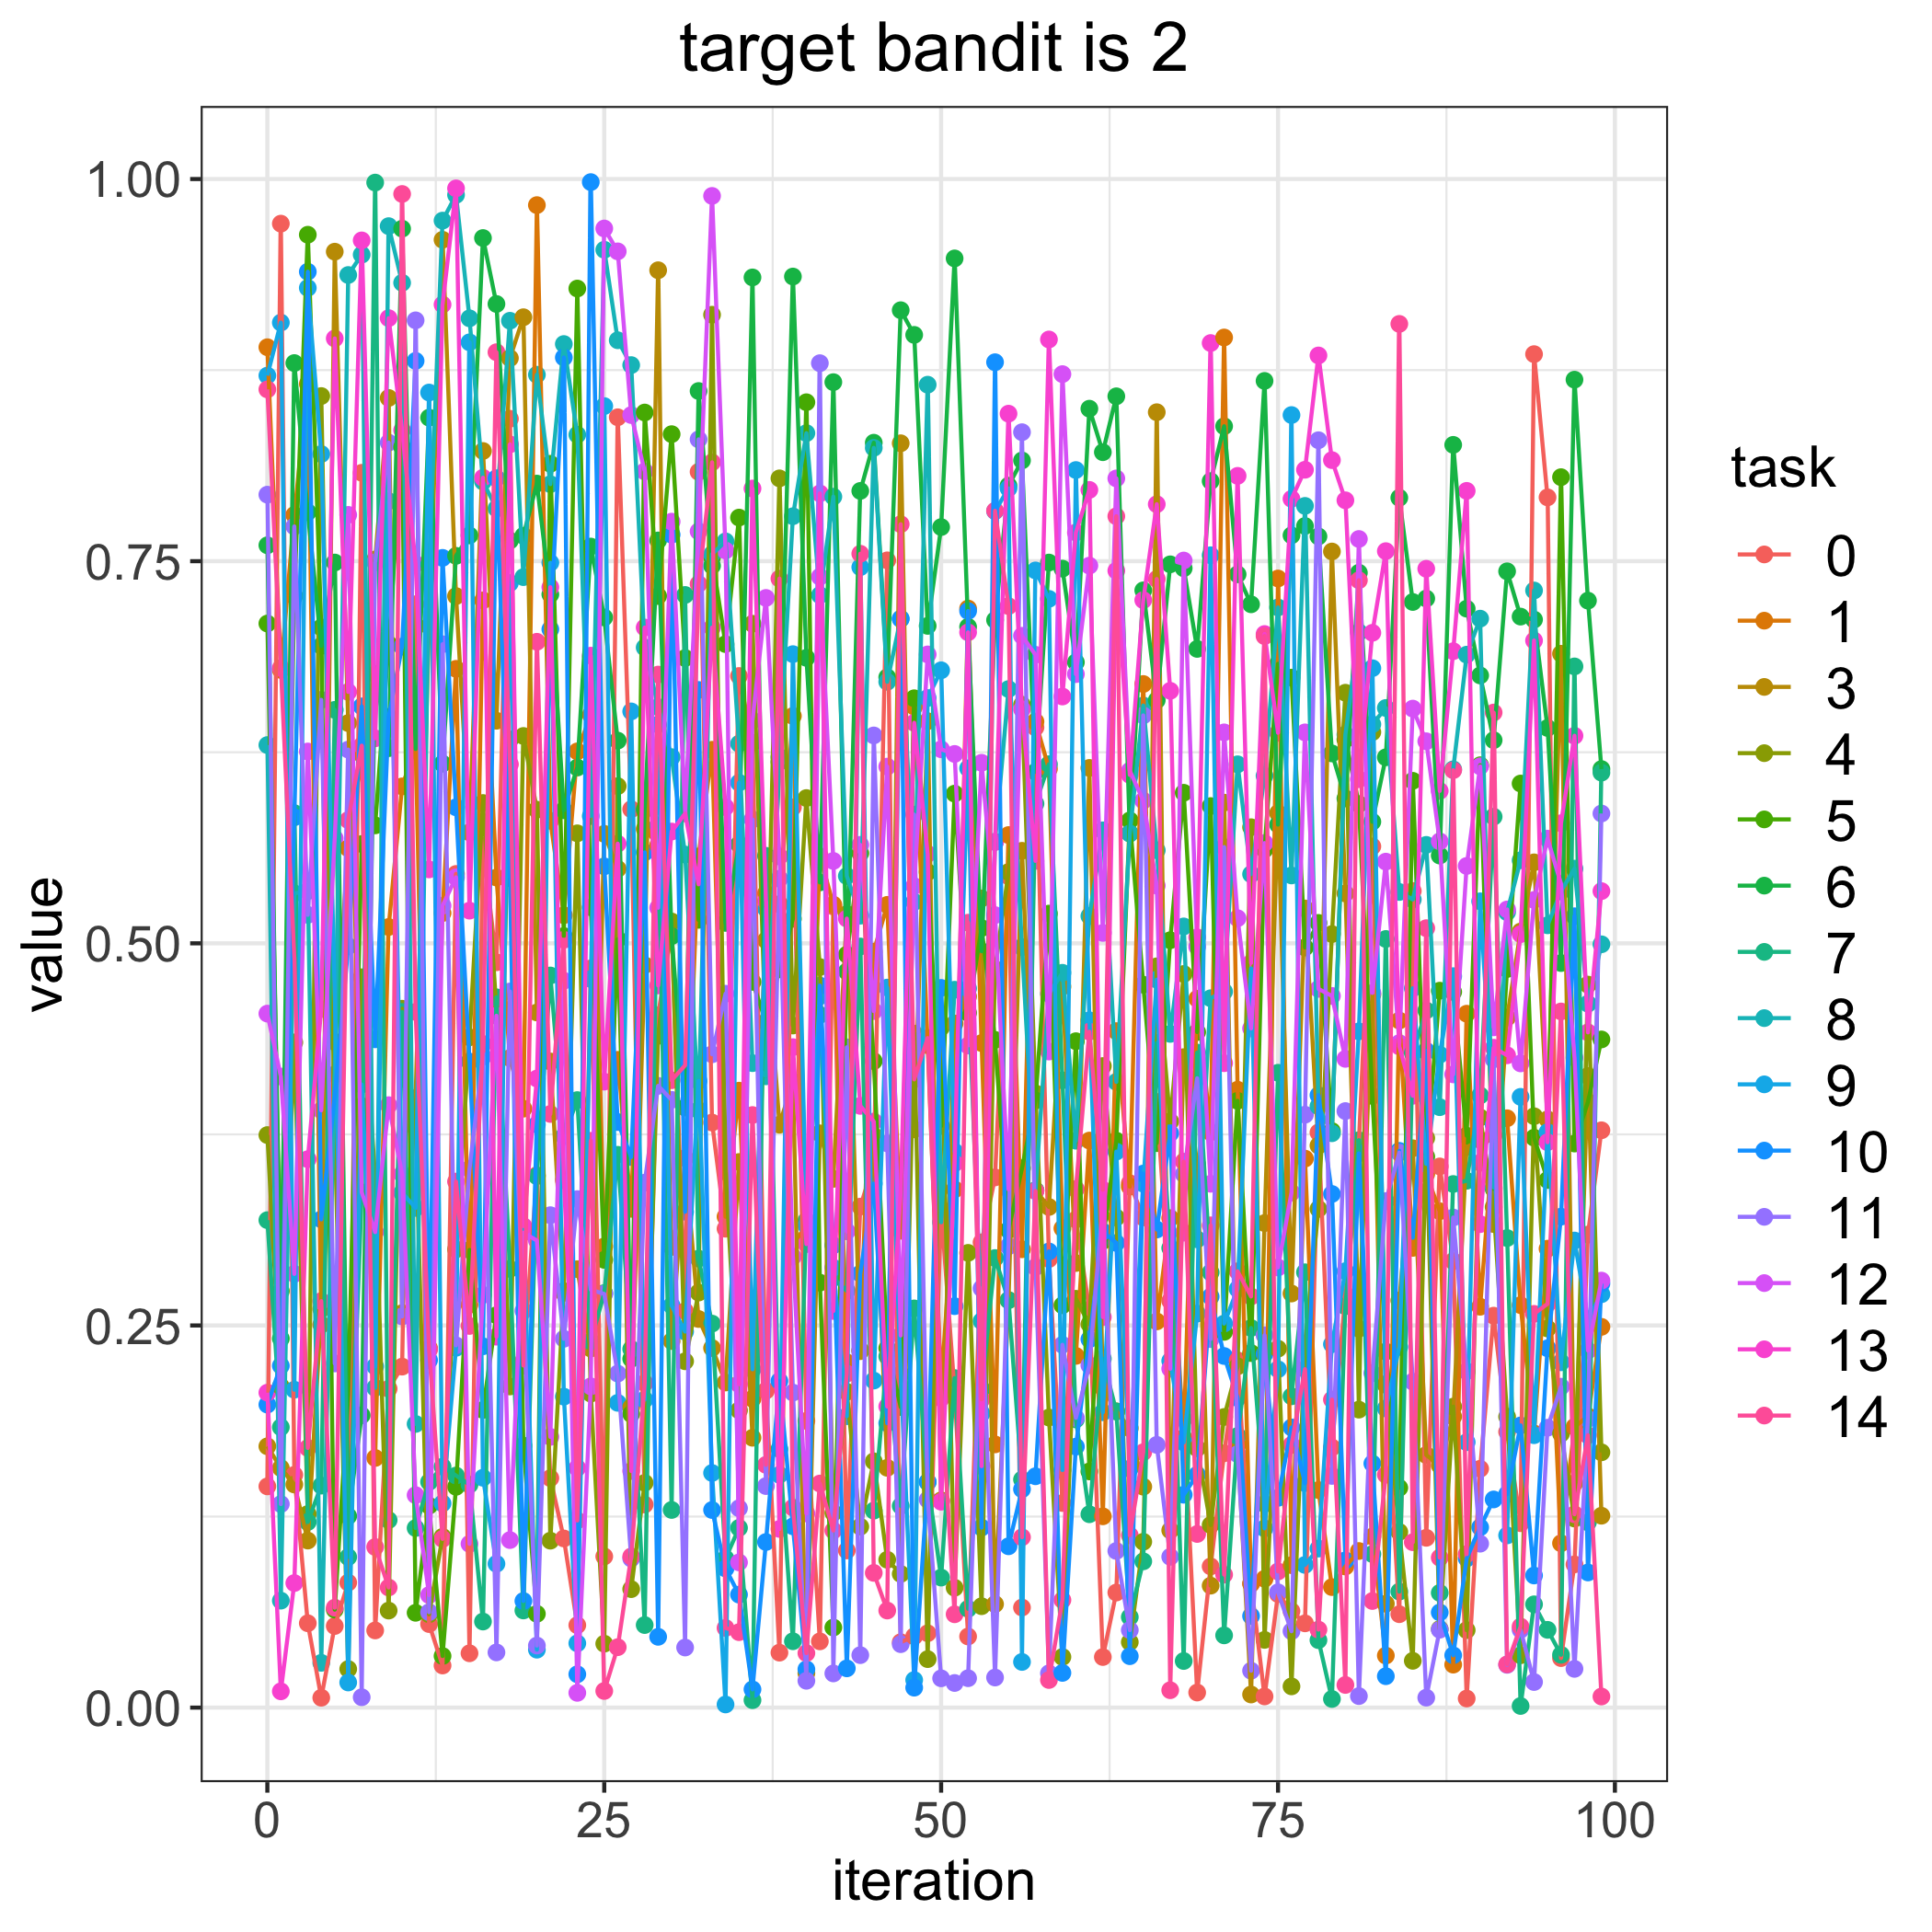

Data behind this chart, as committed beside it:
, 0, 1, 3, 4, 5, 6, 7, 8, 9, 10, 11, 12, 13, 14
0, 0.1447, 0.89, 0.171, 0.3746, 0.7092, 0.7604, 0.3189, 0.6297, 0.8714, 0.1982, 0.7935, 0.454, 0.206, 0.8624
1, 0.9708, 0.6788, 0.1567, 0.2101, 0.2725, 0.2414, 0.1834, 0.06998, 0.9061, 0.2236, 0.1332, 0.4128, 0.01064, 0.6801
2, 0.1523, 0.7803, 0.146, 0.4352, 0.7272, 0.8796, 0.5852, 0.5327, 0.208, 0.5824, 0.7727, 0.2837, 0.08148, 0.4908
3, 0.05519, 0.866, 0.1093, 0.1267, 0.9636, 0.7821, 0.1214, 0.5342, 0.9288, 0.9394, 0.5186, 0.6255, 0.3588, 0.1699
4, 0.006467, 0.2506, 0.2607, 0.858, 0.7066, 0.6946, 0.1452, 0.02929, 0.8201, 0.3194, 0.6593, 0.3908, 0.457, 0.2659
5, 0.05338, 0.4355, 0.9525, 0.3782, 0.0641, 0.7491, 0.6527, 0.4142, 0.4657, 0.3993, 0.2252, 0.5687, 0.8957, 0.06538
6, 0.0818, 0.5622, 0.6441, 0.02524, 0.2042, 0.1253, 0.09851, 0.9372, 0.01644, 0.4981, 0.6268, 0.7803, 0.6645, 0.5806
7, 0.8078, 0.6237, 0.3936, 0.4778, 0.565, 0.1912, 0.3352, 0.9505, 0.4076, 0.655, 0.006797, 0.3371, 0.9599, 0.6293
8, 0.05049, 0.1633, 0.7511, 0.3471, 0.5772, 0.6762, 0.9977, 0.2092, 0.2232, 0.4372, 0.7493, 0.3111, 0.6341, 0.1051
9, 0.2086, 0.5107, 0.8568, 0.06348, 0.6957, 0.6277, 0.1227, 0.9692, 0.7892, 0.6481, 0.8276, 0.3941, 0.909, 0.07857
10, 0.2231, 0.6027, 0.2581, 0.4572, 0.8247, 0.9675, 0.4551, 0.9321, 0.3368, 0.6941, 0.2559, 0.3489, 0.8357, 0.9902
11, 0.7218, 0.6285, 0.3988, 0.3791, 0.06203, 0.6272, 0.1175, 0.1856, 0.3269, 0.881, 0.9076, 0.139, 0.7482, 0.4551
12, 0.05466, 0.2351, 0.7074, 0.06106, 0.1321, 0.8439, 0.1476, 0.7479, 0.8603, 0.2273, 0.06241, 0.07362, 0.5484, 0.2342
13, 0.02755, 0.5198, 0.9603, 0.1117, 0.03375, 0.6176, 0.1576, 0.9728, 0.1336, 0.7522, 0.6957, 0.5246, 0.9179, 0.1104
14, 0.5454, 0.6796, 0.7272, 0.2998, 0.1444, 0.7535, 0.1518, 0.9896, 0.2354, 0.589, 0.237, 0.5432, 0.9939, 0.3441
15, 0.03554, 0.2635, 0.5726, 0.4385, 0.2994, 0.7669, 0.1458, 0.9089, 0.8932, 0.4226, 0.3525, 0.1071, 0.5214, 0.2497
16, 0.5637, 0.7244, 0.8221, 0.5918, 0.1947, 0.9614, 0.05631, 0.8021, 0.1504, 0.2364, 0.4259, 0.27, 0.8046, 0.4342
17, 0.4876, 0.543, 0.6456, 0.4559, 0.2567, 0.9183, 0.4647, 0.7844, 0.09409, 0.8043, 0.03612, 0.4526, 0.2427, 0.8867
18, 0.8432, 0.425, 0.8828, 0.2101, 0.6334, 0.7635, 0.287, 0.9073, 0.7357, 0.5426, 0.4685, 0.1096, 0.8264, 0.6171
19, 0.2267, 0.3918, 0.9096, 0.6357, 0.1714, 0.7666, 0.06356, 0.7396, 0.313, 0.06974, 0.2596, 0.3107, 0.315, 0.2238
20, 0.3484, 0.9829, 0.4548, 0.5874, 0.06135, 0.8008, 0.3477, 0.872, 0.0379, 0.3814, 0.0406, 0.3056, 0.4115, 0.6973
21, 0.1501, 0.5802, 0.4227, 0.1092, 0.8137, 0.7283, 0.479, 0.8004, 0.749, 0.7055, 0.3221, 0.1771, 0.733, 0.3884
22, 0.1107, 0.5184, 0.2713, 0.2725, 0.5048, 0.5871, 0.3738, 0.8921, 0.2034, 0.8833, 0.2413, 0.4755, 0.3451, 0.5023
23, 0.05391, 0.6256, 0.2868, 0.572, 0.9284, 0.615, 0.3974, 0.8327, 0.04208, 0.02182, 0.3327, 0.009656, 0.1568, 0.1224
24, 0.4836, 0.6494, 0.2349, 0.2054, 0.5236, 0.7596, 0.2397, 0.5833, 0.4767, 0.998, 0.2734, 0.2102, 0.6882, 0.3708
25, 0.09889, 0.3017, 0.5716, 0.04182, 0.2929, 0.7132, 0.2712, 0.9537, 0.8515, 0.5504, 0.2706, 0.9677, 0.4095, 0.01089
26, 0.8441, 0.4238, 0.5487, 0.6028, 0.5026, 0.6326, 0.3616, 0.8945, 0.1994, 0.3831, 0.2185, 0.9527, 0.5652, 0.03953
27, 0.5877, 0.3263, 0.1965, 0.07751, 0.1921, 0.2282, 0.2346, 0.8783, 0.6517, 0.3602, 0.09753, 0.8456, 0.1548, 0.09887
28, 0.1329, 0.5748, 0.4857, 0.147, 0.8473, 0.5875, 0.05402, 0.6935, 0.2015, 0.5595, 0.3434, 0.8087, 0.7066, 0.2124
29, 0.453, 0.5641, 0.9403, 0.4395, 0.7272, 0.7636, 0.5772, 0.6545, 0.6431, 0.04631, 0.4068, 0.5232, 0.4724, 0.6758
30, 0.5094, 0.3014, 0.2398, 0.5143, 0.8331, 0.5047, 0.1293, 0.6218, 0.263, 0.7673, 0.3976, 0.7759, 0.5731, 0.4104
31, 0.2594, 0.3413, 0.3595, 0.2266, 0.6866, 0.3926, 0.7279, 0.5581, 0.246, 0.3244, 0.03932, 0.586, 0.5849, 0.4202
32, 0.8085, 0.5568, 0.2542, 0.2715, 0.5154, 0.8613, 0.2937, 0.3909, 0.41, 0.6658, 0.8297, 0.7695, 0.5386, 0.7351
33, 0.3828, 0.6266, 0.2352, 0.9112, 0.7526, 0.747, 0.2512, 0.7546, 0.1535, 0.1293, 0.4274, 0.989, 0.7065, 0.8147
34, 0.3133, 0.3212, 0.2127, 0.3506, 0.6957, 0.5134, 0.09754, 0.763, 0.002065, 0.09103, 0.467, 0.757, 0.5891, 0.0521
35, 0.6749, 0.4036, 0.3569, 0.1945, 0.7785, 0.5648, 0.1176, 0.6306, 0.6051, 0.07391, 0.1304, 0.095, 0.2116, 0.04936
36, 0.6312, 0.202, 0.1765, 0.7091, 0.4748, 0.9356, 0.004862, 0.4216, 0.2214, 0.01192, 0.5811, 0.6458, 0.7975, 0.3877
37, 0.2073, 0.5327, 0.502, 0.4336, 0.4486, 0.4132, 0.5572, 0.4131, 0.5227, 0.1083, 0.1449, 0.726, 0.5277, 0.1588
38, 0.03596, 0.5256, 0.3813, 0.8042, 0.483, 0.6187, 0.1692, 0.6218, 0.1523, 0.2137, 0.5423, 0.5568, 0.1169, 0.7386
39, 0.589, 0.6487, 0.4095, 0.4462, 0.516, 0.9362, 0.0434, 0.7794, 0.6892, 0.1186, 0.2061, 0.295, 0.4321, 0.1308
40, 0.1876, 0.3078, 0.02251, 0.595, 0.854, 0.6868, 0.3186, 0.8338, 0.3153, 0.02508, 0.01756, 0.127, 0.3033, 0.03565
41, 0.04335, 0.557, 0.3757, 0.4845, 0.278, 0.5399, 0.4532, 0.7278, 0.4653, 0.4724, 0.8795, 0.7398, 0.7943, 0.1466
42, 0.5241, 0.5253, 0.3459, 0.1275, 0.0524, 0.8671, 0.281, 0.7922, 0.2878, 0.3024, 0.02237, 0.5539, 0.2595, 0.1158
43, 0.1028, 0.2259, 0.5191, 0.2066, 0.4926, 0.4815, 0.2726, 0.544, 0.1907, 0.02569, 0.432, 0.3116, 0.5162, 0.2185
44, 0.3277, 0.2339, 0.2332, 0.1184, 0.5589, 0.796, 0.4979, 0.5181, 0.7461, 0.2839, 0.03433, 0.5644, 0.3937, 0.7549
45, 0.3558, 0.4946, 0.3742, 0.1611, 0.423, 0.8275, 0.1289, 0.8241, 0.2139, 0.3428, 0.636, 0.4557, 0.3834, 0.08813
46, 0.7505, 0.5252, 0.1569, 0.09673, 0.2351, 0.6741, 0.2298, 0.6711, 0.471, 0.1861, 0.3691, 0.6156, 0.197, 0.06351
47, 0.0428, 0.3119, 0.8271, 0.08746, 0.1967, 0.9142, 0.1319, 0.7124, 0.2182, 0.7122, 0.0415, 0.2435, 0.3374, 0.7742
48, 0.04666, 0.6549, 0.3783, 0.4409, 0.6603, 0.898, 0.2612, 0.5271, 0.01804, 0.01305, 0.5842, 0.5374, 0.6443, 0.411
49, 0.04865, 0.4333, 0.6453, 0.03172, 0.5466, 0.7077, 0.1475, 0.8654, 0.6605, 0.1477, 0.1361, 0.689, 0.5585, 0.438
50, 0.3261, 0.2102, 0.1356, 0.445, 0.3805, 0.7723, 0.08507, 0.3175, 0.6786, 0.4708, 0.01916, 0.6269, 0.1347, 0.2025
51, 0.2066, 0.339, 0.4476, 0.07841, 0.5979, 0.9481, 0.2156, 0.4696, 0.3637, 0.2626, 0.0161, 0.6239, 0.3561, 0.06106
52, 0.04652, 0.719, 0.4652, 0.2975, 0.4545, 0.707, 0.06466, 0.4705, 0.6145, 0.7174, 0.01923, 0.4331, 0.7035, 0.5135
53, 0.3044, 0.4348, 0.5293, 0.06635, 0.51, 0.4948, 0.2084, 0.2529, 0.1924, 0.1178, 0.2742, 0.6181, 0.158, 0.2017
54, 0.3469, 0.1722, 0.06771, 0.4831, 0.4368, 0.7115, 0.2941, 0.5665, 0.7828, 0.8802, 0.01969, 0.5184, 0.5663, 0.783
55, 0.5439, 0.5708, 0.2665, 0.5466, 0.3125, 0.7994, 0.2665, 0.6664, 0.7976, 0.1055, 0.3018, 0.339, 0.8465, 0.7206
56, 0.06547, 0.2999, 0.5605, 0.6561, 0.3528, 0.8159, 0.1492, 0.4975, 0.02988, 0.1429, 0.8344, 0.7012, 0.6531, 0.1115
57, 0.6412, 0.6451, 0.3384, 0.4019, 0.3971, 0.6122, 0.5913, 0.3383, 0.7439, 0.1513, 0.2882, 0.6888, 0.5539, 0.338
58, 0.2935, 0.6141, 0.3275, 0.1898, 0.5194, 0.7491, 0.6172, 0.467, 0.7253, 0.2984, 0.02244, 0.4292, 0.895, 0.01806
59, 0.1339, 0.3135, 0.4717, 0.03313, 0.2632, 0.7451, 0.4104, 0.4807, 0.1554, 0.02271, 0.2374, 0.8724, 0.6615, 0.07039
... 40 more rows
